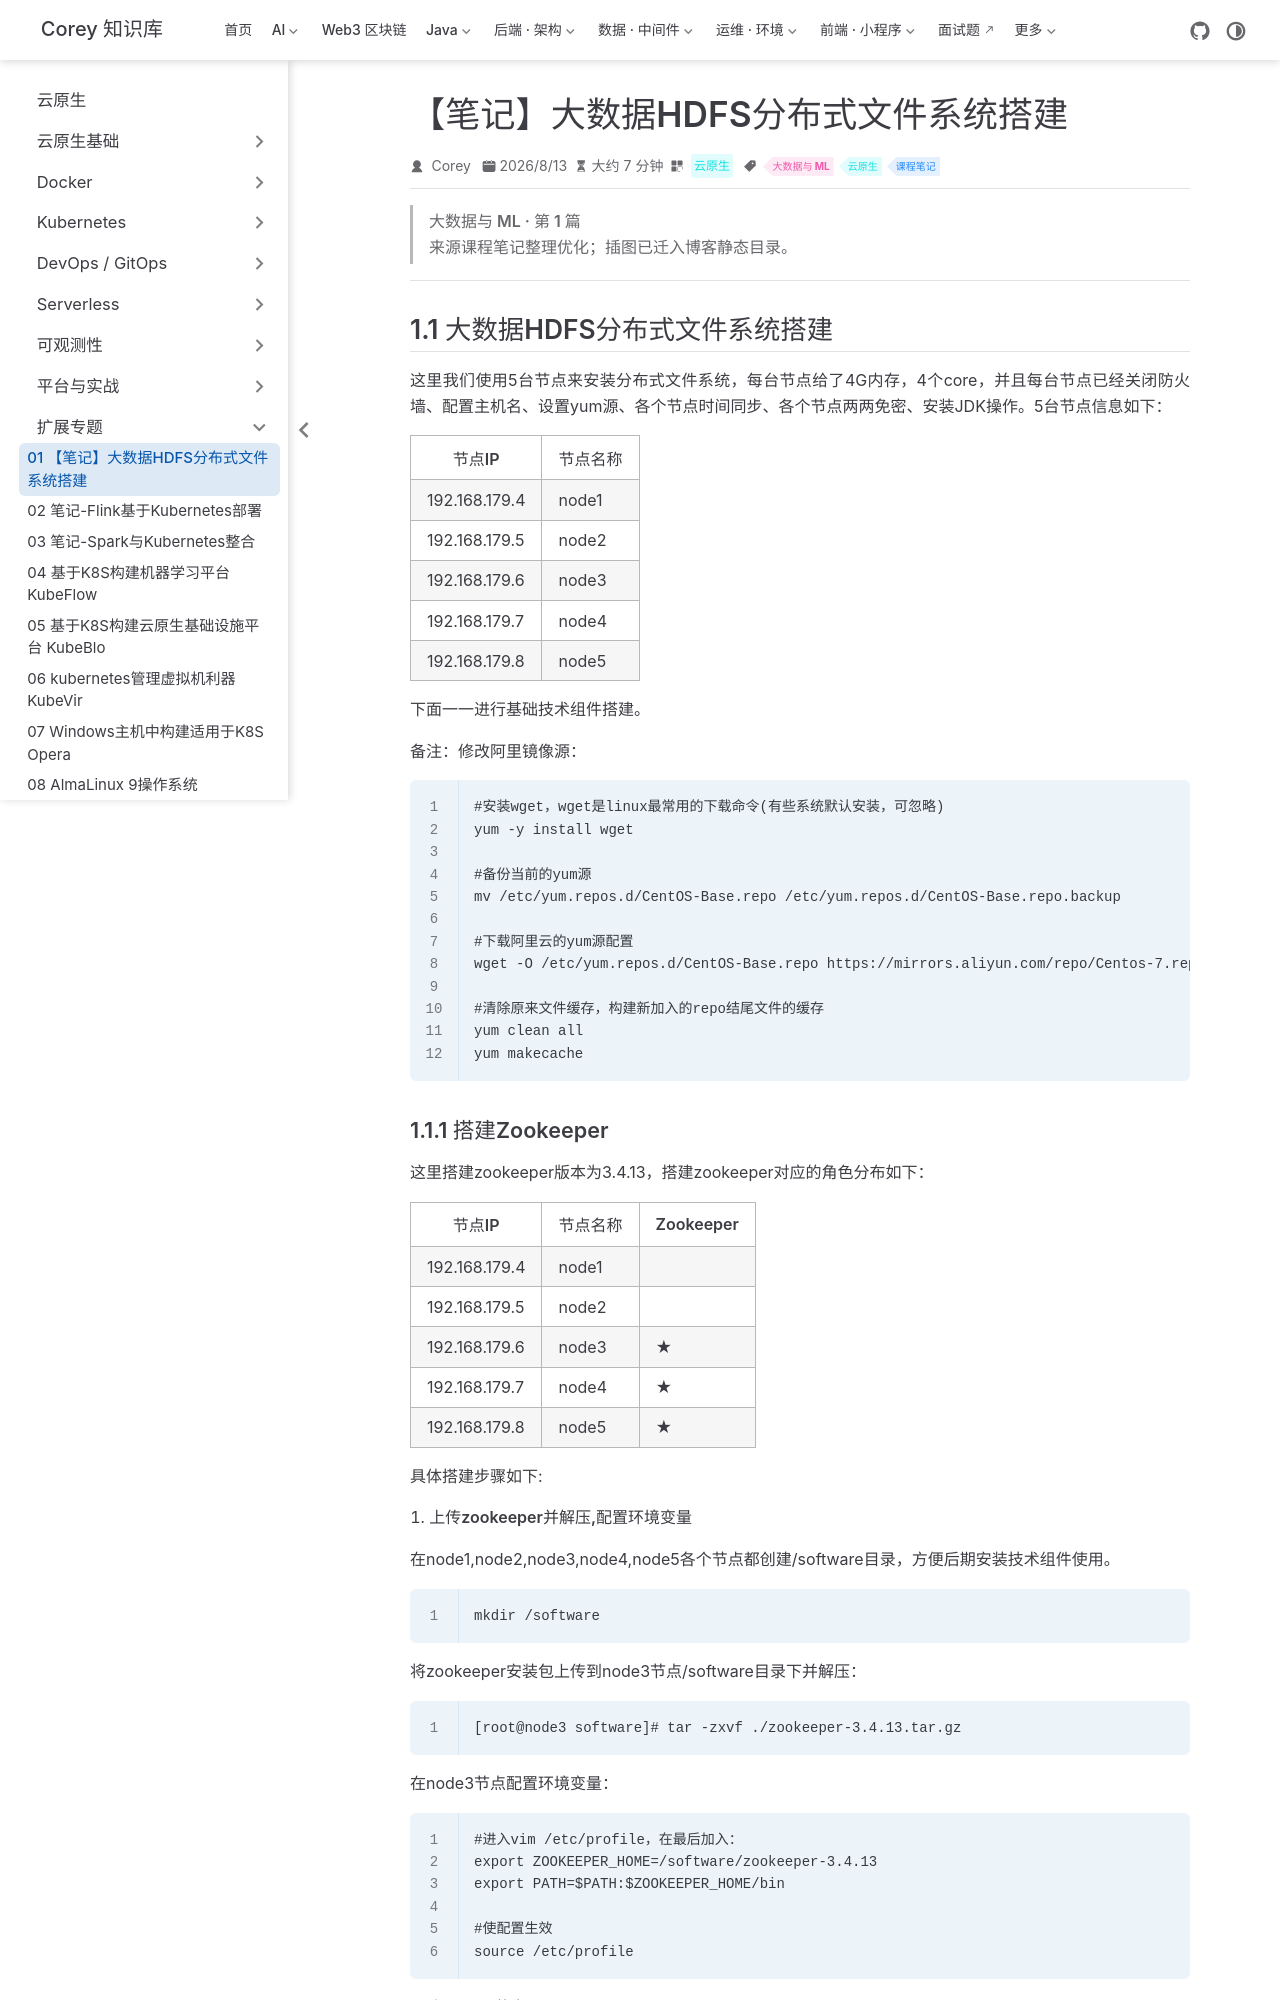

repository: code-corey/code-corey.github.io · page: 云原生/extend/extend-01-笔记-大数据hdfs分布式文件系统搭建.html · generator: jekyll

---
title: 【笔记】大数据HDFS分布式文件系统搭建
sidebarGroup: 扩展专题
shortTitle: 01 【笔记】大数据HDFS分布式文件系统搭建
order: 1
date: 2026-08-13T00:00:00.000Z
category: 云原生
tag:
  - 大数据与 ML
  - 云原生
  - 课程笔记
description: 1.1 大数据HDFS分布式文件系统搭建 这里我们使用5台节点来安装分布式文件系统，每台节点给了4G内存，4个core，并且每台节点已经关闭防火墙、配置主机名、设置yum源、各个节点时间同步、各个节点...
---

> **大数据与 ML · 第 1 篇**
>
> 来源课程笔记整理优化；插图已迁入博客静态目录。

---

## **1.1 大数据HDFS分布式文件系统搭建**

这里我们使用5台节点来安装分布式文件系统，每台节点给了4G内存，4个core，并且每台节点已经关闭防火墙、配置主机名、设置yum源、各个节点时间同步、各个节点两两免密、安装JDK操作。5台节点信息如下：

| **节点IP** | **节点名称** |
| ---------------- | ------------------ |
| 192.168.179.4    | node1              |
| 192.168.179.5    | node2              |
| 192.168.179.6    | node3              |
| 192.168.179.7    | node4              |
| 192.168.179.8    | node5              |

下面一一进行基础技术组件搭建。

备注：修改阿里镜像源：

```
#安装wget，wget是linux最常用的下载命令(有些系统默认安装，可忽略)
yum -y install wget

#备份当前的yum源
mv /etc/yum.repos.d/CentOS-Base.repo /etc/yum.repos.d/CentOS-Base.repo.backup

#下载阿里云的yum源配置
wget -O /etc/yum.repos.d/CentOS-Base.repo https://mirrors.aliyun.com/repo/Centos-7.repo

#清除原来文件缓存，构建新加入的repo结尾文件的缓存
yum clean all
yum makecache
```
